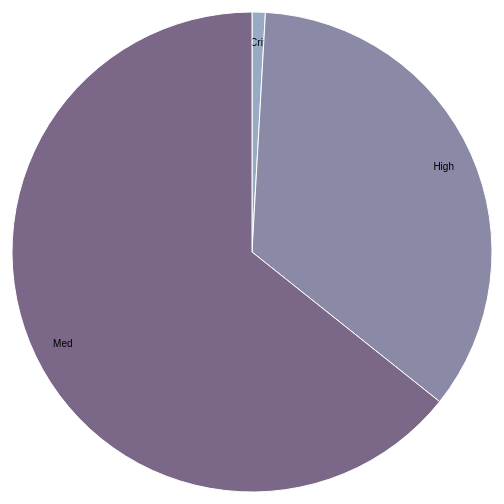
D3 v3 page, settled after 360 driven frames (6 s of simulated time); the page loaded 1 data file(s).



var width = 960,
    height = 500,
    radius = Math.min(width, height) / 2;

var color = d3.scale.ordinal()
    .range(["#98abc5", "#8a89a6", "#7b6888", "#6b486b", "#a05d56", "#d0743c", "#ff8c00"]);

var arc = d3.svg.arc()
    .outerRadius(radius - 10)
    .innerRadius(0);

var labelArc = d3.svg.arc()
    .outerRadius(radius - 40)
    .innerRadius(radius - 40);

var pie = d3.layout.pie()
    .sort(null)
    .value(function(d) { return d.count; });

var svg = d3.select("body").append("svg")
    .attr("width", width)
    .attr("height", height)
    .append("g")
    .attr("transform", "translate(" + width / 2 + "," + height / 2 + ")");

svg.append("g")
  .attr("class", "labels");
svg.append("g")
  .attr("class", "lines")

var key = function(d){ return d.data.label; };

d3.csv("data.csv",type,function(error, data) {
  if (error) throw error;

  console.log(data.length);

  var Ccount=0;
  var Hcount=0;
  var Mcount=0;

  for (var i = 0, len = data.length; i < len; i++) {
    if (data[i].Risk == "Critical"){Ccount = Ccount + 1;}
    if (data[i].Risk == "High"){Hcount = Hcount + 1;}
    if (data[i].Risk == "Medium"){Mcount = Mcount + 1;}
  }

  console.log(Ccount,Hcount,Mcount);

  var array = [{label: "Crit", count: Ccount},{label: "High", count: Hcount}, {label: "Med", count: Mcount}];

  console.log(array);

  var g = svg.selectAll(".arc")
      .data(pie(array))
      .enter().append("g")
      .attr("class", "arc");

  g.append("path")
      .attr("d", arc)
      .style("fill", function(d) { return color(d.data.label); });

  g.append("text")
      .attr("transform", function(d) { return "translate(" + labelArc.centroid(d) + ")"; })
      .attr("dy", ".35em")
      .text(function(d) { return d.data.label; });

var polyline = svg.select(".lines").selectAll("polyline")
    .data(pie(array), key);
  
  polyline.enter()
    .append("polyline");

});

function type(d) {
  d.count = +d.count;
  return d;
}



### data: data.csv
Plugin ID, CVE, CVSS, Risk, Host, Protocol, Port, Name, Synopsis, Description, Solution, See Also, Plugin Output
10147, , , None, localhost, tcp, 1241, Nessus Server Detection, A Nessus daemon is listening on the remo…, A Nessus daemon is listening on the remo…, Ensure that the remote Nessus installati…, http://www.tenable.com/products/nessus-v…, 
10147, , , None, localhost, tcp, 8834, Nessus Server Detection, A Nessus daemon is listening on the remo…, A Nessus daemon is listening on the remo…, Ensure that the remote Nessus installati…, http://www.tenable.com/products/nessus-v…, ?  URL               : https://localhost…
10150, , , None, localhost, tcp, 445, Windows NetBIOS / SMB Remote Host Inform…, It was possible to obtain the network na…, The remote host is listening on UDP port…, n/a, , The following 2 NetBIOS names have been …
10185, , , None, localhost, tcp, 12110, POP Server Detection, A POP server is listening on the remote …, The remote host is running a server that…, Disable this service if you do not use i…, http://en.wikipedia.org/wiki/Post_Office…, ?Remote POP server banner :??+OK avast! …
10263, , , None, localhost, tcp, 12025, SMTP Server Detection, An SMTP server is listening on the remot…, The remote host is running a mail (SMTP)…, Disable this service if you do not use i…, , ?Remote SMTP server banner :??220 AsiaSt…
10394, , , None, localhost, tcp, 445, Microsoft Windows SMB Log In Possible, It was possible to log into the remote h…, The remote host is running a Microsoft W…, n/a, http://support.microsoft.com/kb/143474?h…, - NULL sessions are enabled on the remot…
10395, , , None, localhost, tcp, 445, Microsoft Windows SMB Shares Enumeration, It is possible to enumerate remote netwo…, By connecting to the remote host, Nessus…, n/a, , ?Here are the SMB shares available on th…
10396, CVE-1999-0519, , None, localhost, tcp, 445, Microsoft Windows SMB Shares Access, It is possible to access a network share…, The remote has one or more Windows share…, To restrict access under Windows, open E…, , ?The following shares can be accessed  :…
10396, CVE-1999-0520, , None, localhost, tcp, 445, Microsoft Windows SMB Shares Access, It is possible to access a network share…, The remote has one or more Windows share…, To restrict access under Windows, open E…, , ?The following shares can be accessed  :…
10400, , , None, localhost, tcp, 445, Microsoft Windows SMB Registry Remotely …, Access the remote Windows Registry., It was possible to access the remote Win…, n/a, , 
10456, , , None, localhost, tcp, 445, Microsoft Windows SMB Service Enumeratio…, It is possible to enumerate remote servi…, This plugin implements the SvcOpenSCMana…, To prevent the listing of the services f…, , ?Active Services :??SAS Core Service [ !…
10736, , , None, localhost, tcp, 135, DCE Services Enumeration, A DCE/RPC service is running on the remo…, By sending a Lookup request to the portm…, n/a, , ?The following DCERPC services are avail…
10736, , , None, localhost, tcp, 445, DCE Services Enumeration, A DCE/RPC service is running on the remo…, By sending a Lookup request to the portm…, n/a, , ?The following DCERPC services are avail…
10736, , , None, localhost, tcp, 49684, DCE Services Enumeration, A DCE/RPC service is running on the remo…, By sending a Lookup request to the portm…, n/a, , ?The following DCERPC services are avail…
10736, , , None, localhost, tcp, 2105, DCE Services Enumeration, A DCE/RPC service is running on the remo…, By sending a Lookup request to the portm…, n/a, , ?The following DCERPC services are avail…
10736, , , None, localhost, tcp, 2107, DCE Services Enumeration, A DCE/RPC service is running on the remo…, By sending a Lookup request to the portm…, n/a, , ?The following DCERPC services are avail…
10736, , , None, localhost, tcp, 2103, DCE Services Enumeration, A DCE/RPC service is running on the remo…, By sending a Lookup request to the portm…, n/a, , ?The following DCERPC services are avail…
10736, , , None, localhost, tcp, 49664, DCE Services Enumeration, A DCE/RPC service is running on the remo…, By sending a Lookup request to the portm…, n/a, , ?The following DCERPC services are avail…
10736, , , None, localhost, tcp, 49669, DCE Services Enumeration, A DCE/RPC service is running on the remo…, By sending a Lookup request to the portm…, n/a, , ?The following DCERPC services are avail…
10736, , , None, localhost, tcp, 49666, DCE Services Enumeration, A DCE/RPC service is running on the remo…, By sending a Lookup request to the portm…, n/a, , ?The following DCERPC services are avail…
10736, , , None, localhost, tcp, 49665, DCE Services Enumeration, A DCE/RPC service is running on the remo…, By sending a Lookup request to the portm…, n/a, , ?The following DCERPC services are avail…
10736, , , None, localhost, tcp, 49667, DCE Services Enumeration, A DCE/RPC service is running on the remo…, By sending a Lookup request to the portm…, n/a, , ?The following DCERPC services are avail…
10736, , , None, localhost, tcp, 49668, DCE Services Enumeration, A DCE/RPC service is running on the remo…, By sending a Lookup request to the portm…, n/a, , ?The following DCERPC services are avail…
10736, , , None, localhost, tcp, 49670, DCE Services Enumeration, A DCE/RPC service is running on the remo…, By sending a Lookup request to the portm…, n/a, , ?The following DCERPC services are avail…
10785, , , None, localhost, tcp, 445, Microsoft Windows SMB NativeLanManager R…, It is possible to obtain information abo…, It is possible to obtain the remote oper…, n/a, , The remote Operating System is : Windows…
10859, CVE-2000-1200, , None, localhost, tcp, 445, Microsoft Windows SMB LsaQueryInformatio…, It is possible to obtain the host SID fo…, By emulating the call to LsaQueryInforma…, You can prevent anonymous lookups of the…, http://technet.microsoft.com/en-us/libra…, ?The remote host SID value is :??1-5-21-…
10860, , , None, localhost, tcp, 445, SMB Use Host SID to Enumerate Local User…, It is possible to enumerate local users., Using the host security identifier (SID)…, n/a, , ?  - Administrator (id 500, Administrato…
… [head cut at 6 KiB]